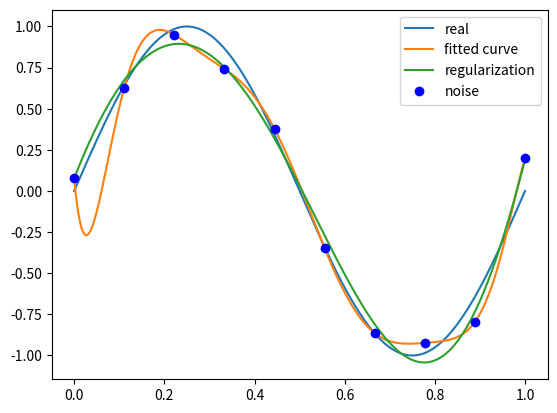

Write the Python code that produced this figure.
# leastsq fitting the data
import numpy  as np
import scipy as sp
from scipy.optimize import leastsq
import matplotlib.pyplot as plt

def real_func(x):
    return np.sin(2*np.pi*x)
def fit_func(p,x): #duoxiangshi
    f=np.poly1d(p)
    return f(x)
def residuals_func(p,x,y):
    ret=fit_func(p,x)-y
    return ret
x = np.linspace(0, 1, 10)
x_points = np.linspace(0, 1, 1000)

y_ = real_func(x)
y = [np.random.normal(0, 0.1) + y1 for y1 in y_]


def fitting(M=0):

    p_init = np.random.rand(M + 1)

    p_lsq = leastsq(residuals_func, p_init, args=(x, y))
    p_lsq_regularization=leastsq(residuals_func_regularization,p_init,args=(x,y))
    print('Fitting Parameters:', p_lsq)


    plt.plot(x_points, real_func(x_points), label='real')
    plt.plot(x_points, fit_func(p_lsq[0], x_points), label='fitted curve')
    plt.plot(x_points, fit_func(p_lsq_regularization[0], x_points), label='regularization')
    plt.plot(x, y, 'bo', label='noise')
    plt.legend()
    plt.show()
    return p_lsq

# p_lsq_0 = fitting(M=9)
regularization=0.0001

def residuals_func_regularization(p, x, y):
    ret = fit_func(p, x) - y
    ret = np.append(ret, np.sqrt(0.5*regularization*np.square(p)))
    return ret

p_lsq_0 = fitting(M=9)